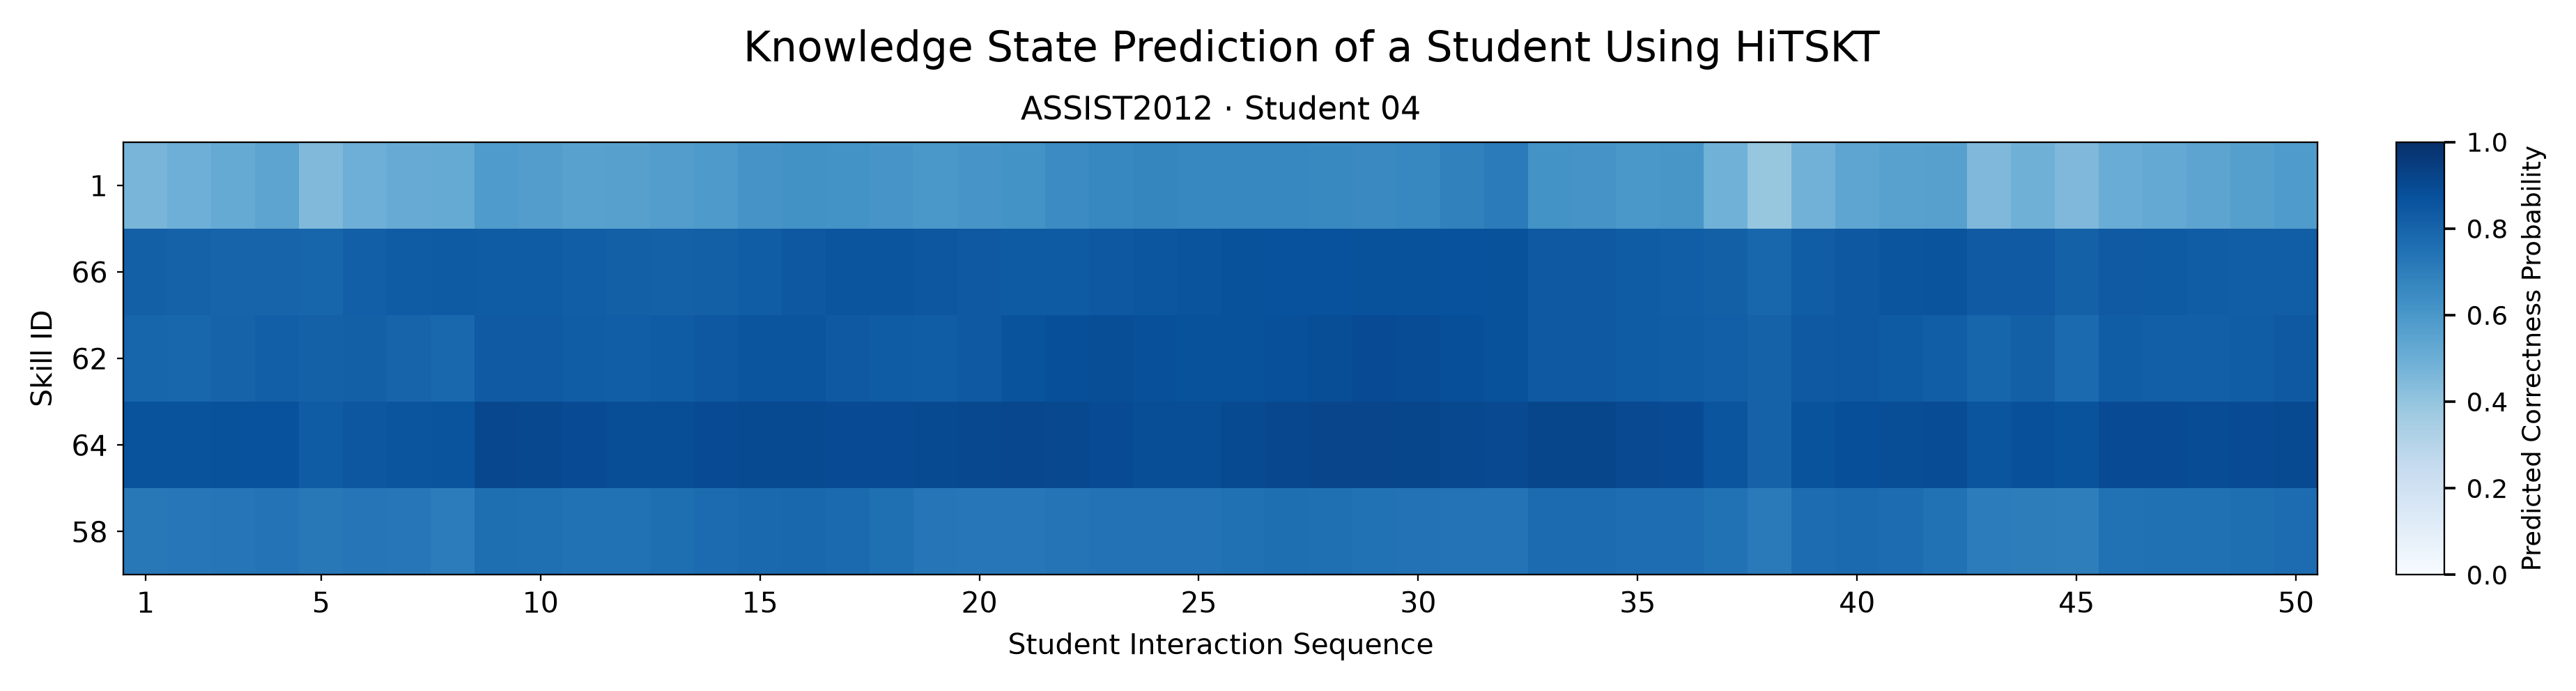

Data behind this chart, as committed beside it:
skill_id, 1, 2, 3, 4, 5, 6, 7, 8, 9, 10, 11, 12, 13, 14, 15, 16, 17, 18, 19, 20, 21, 22, 23
1, 0.4679, 0.4933, 0.5177, 0.542, 0.4488, 0.4938, 0.5113, 0.5187, 0.5822, 0.5729, 0.5584, 0.5606, 0.5718, 0.5888, 0.6109, 0.6234, 0.6183, 0.6067, 0.6011, 0.6056, 0.6209, 0.6457, 0.6666
66, 0.8127, 0.8064, 0.8002, 0.7993, 0.7961, 0.8172, 0.8302, 0.8337, 0.8316, 0.8311, 0.8211, 0.8139, 0.8103, 0.8134, 0.8271, 0.8444, 0.8555, 0.8571, 0.8507, 0.8404, 0.8331, 0.835, 0.8446
62, 0.7935, 0.7924, 0.8022, 0.8188, 0.8092, 0.8125, 0.8, 0.7855, 0.8377, 0.8371, 0.8259, 0.8213, 0.8297, 0.8458, 0.8576, 0.856, 0.8428, 0.8288, 0.8269, 0.8417, 0.8638, 0.8797, 0.8829
64, 0.8659, 0.8658, 0.8697, 0.8739, 0.8309, 0.8504, 0.8572, 0.8605, 0.9086, 0.906, 0.8925, 0.885, 0.8866, 0.8912, 0.8949, 0.8959, 0.8938, 0.8924, 0.8962, 0.9035, 0.9067, 0.9024, 0.8933
58, 0.7222, 0.7266, 0.7328, 0.7404, 0.7219, 0.7326, 0.725, 0.706, 0.7585, 0.7557, 0.7477, 0.7494, 0.7588, 0.7715, 0.7833, 0.7857, 0.7747, 0.7545, 0.7342, 0.723, 0.7243, 0.7344, 0.7431
